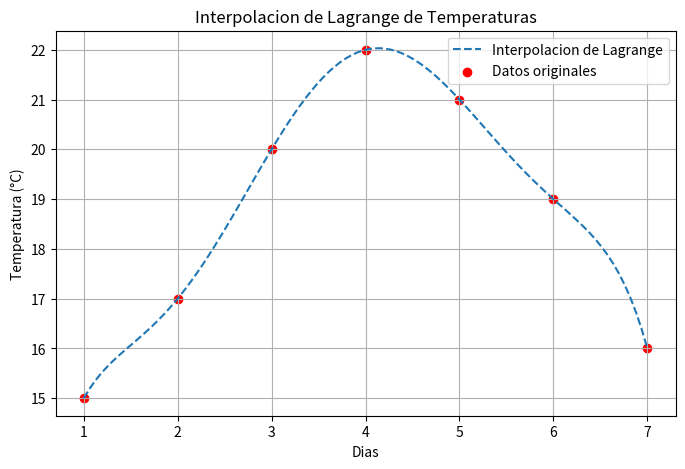

Generate this figure with matplotlib:
import matplotlib.pyplot as plt

class Lagrange:
    def __init__(self, x, y):
        self.x = x
        self.y = y
        self.polinomio = None  # Funcion de interpolacion(Definiremos despues)
    
    # Metodo para calcular la interpolacion de Lagrange
    def interpolacion(self):
        def lagrange_basis(i, xi):
            term = 1
            for j in range(len(self.x)):
                if i != j:
                    term *= (xi - self.x[j]) / (self.x[i] - self.x[j])
            return term
        
        def lagrange_interpolate(xi):
            yi = 0
            for i in range(len(self.x)):
                yi += self.y[i] * lagrange_basis(i, xi)
            return yi

        self.polinomio = lagrange_interpolate  
        print("Interpolacion de Lagrange realizada.")
    
    # Metodo para graficar la interpolacion de Lagrange
    def graficarinterpolacion(self, a, b):
        x_interp = [a + i * (b - a) / 99 for i in range(100)]
        y_interp = [self.polinomio(xi) for xi in x_interp]
        
        plt.figure(figsize=(8, 5))
        plt.plot(x_interp, y_interp, label='Interpolacion de Lagrange', linestyle='--')
        plt.scatter(self.x, self.y, color='red', label='Datos originales')
        plt.xlabel('Dias')
        plt.ylabel('Temperatura (°C)')
        plt.title('Interpolacion de Lagrange de Temperaturas')
        plt.legend()
        plt.grid()
        plt.show()

# Datos de temperatura para una semana
dias = [1, 2, 3, 4, 5, 6, 7]  
temperaturas = [15, 17, 20, 22, 21, 19, 16]  

# Ejecutar la interpolacion
lagrange_interp = Lagrange(dias, temperaturas)
lagrange_interp.interpolacion()

# Graficar la interpolacion en el rango dado
lagrange_interp.graficarinterpolacion(1, 7)
